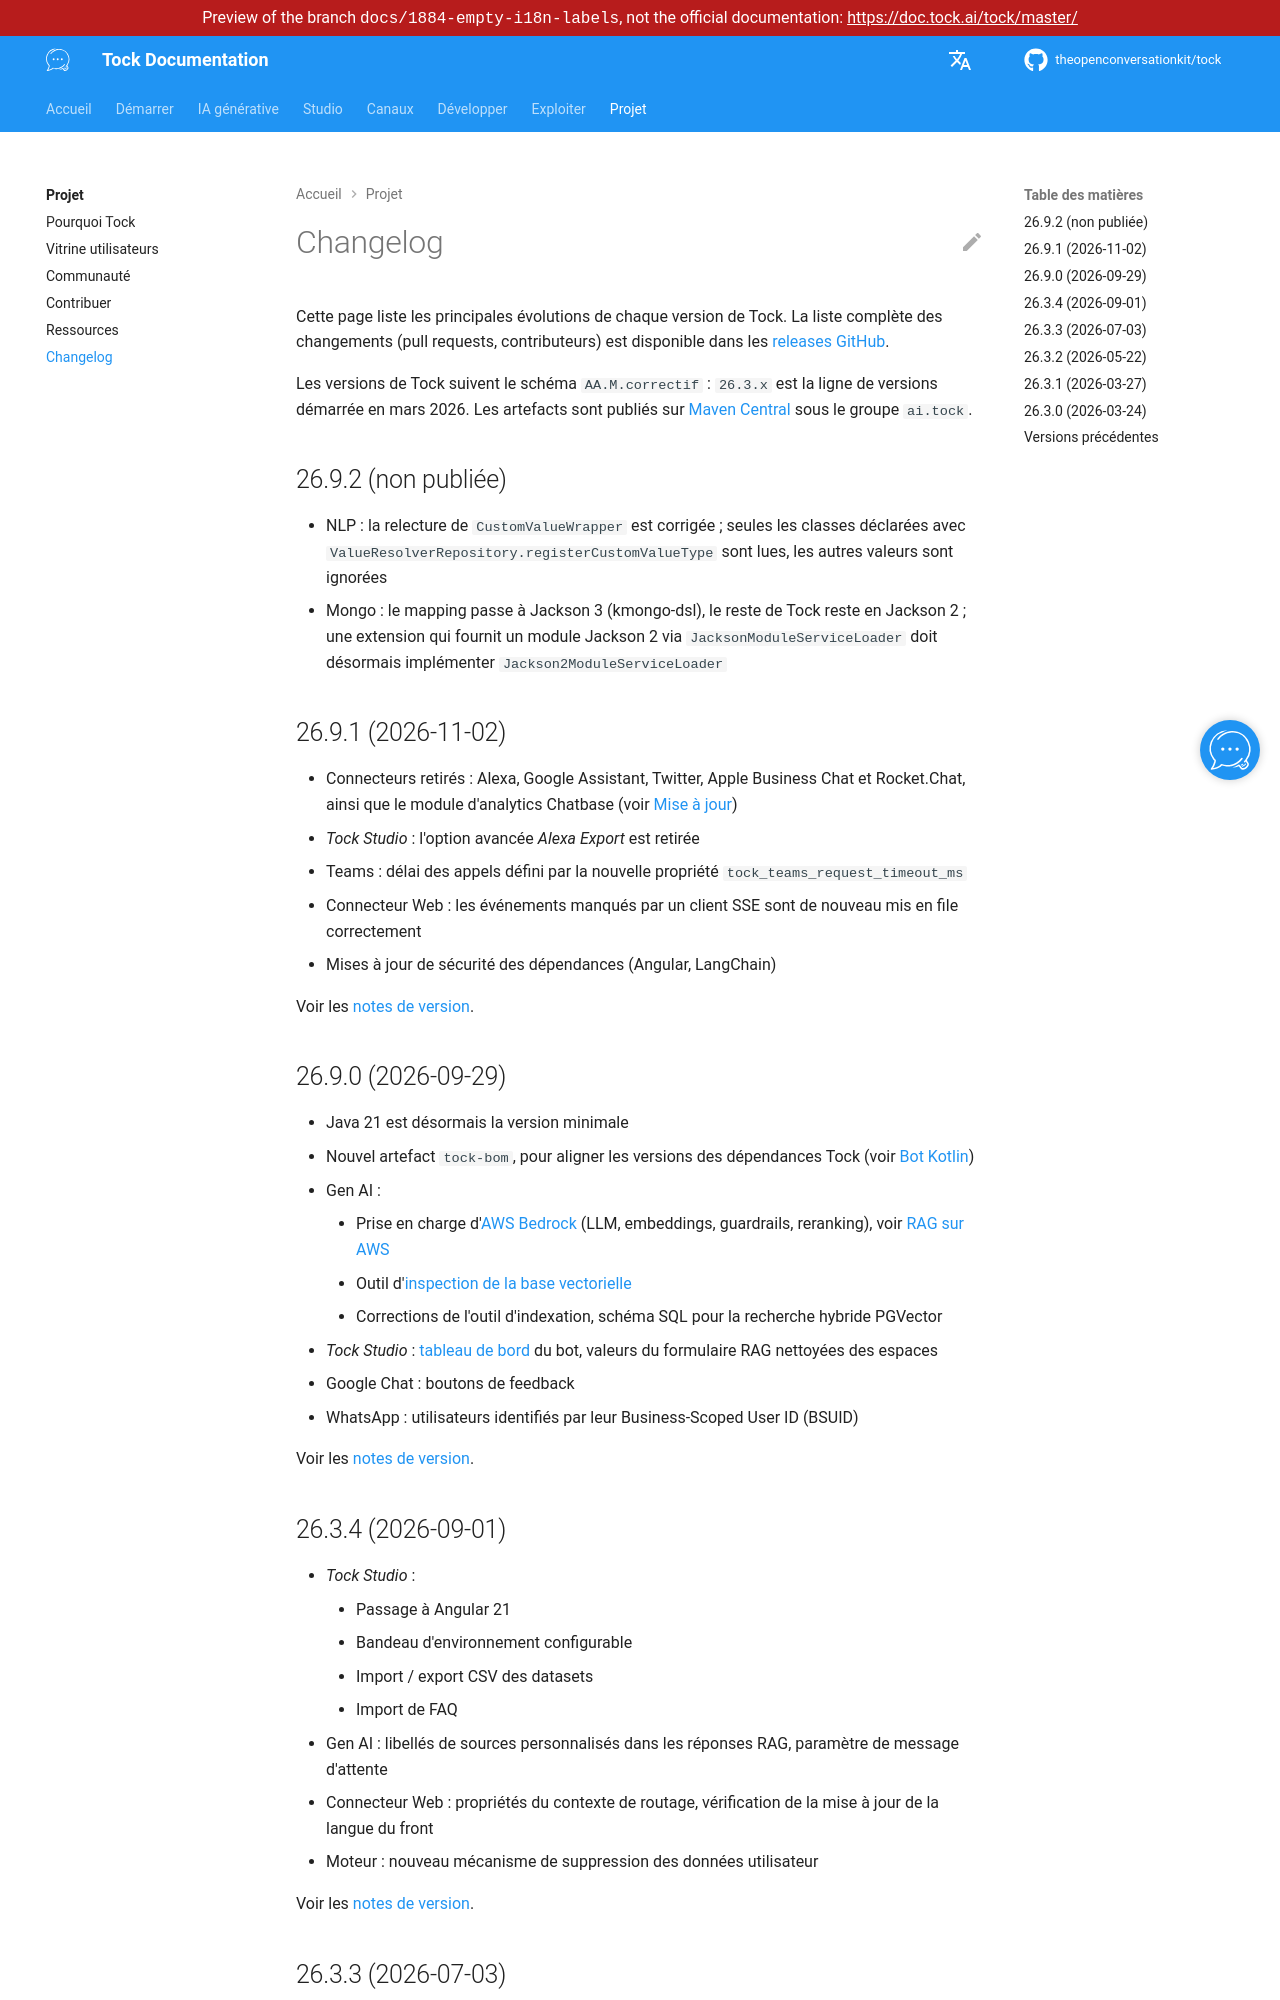

repository: theopenconversationkit/tock · page: preview/docs-1884-empty-i18n-labels/fr/project/changelog.html · generator: mkdocs

---
title: Changelog
description: "Les principales évolutions de chaque version de Tock."
---

# Changelog

Cette page liste les principales évolutions de chaque version de Tock.
La liste complète des changements (pull requests, contributeurs) est disponible dans les
[releases GitHub](https://github.com/theopenconversationkit/tock/releases).

Les versions de Tock suivent le schéma `AA.M.correctif` : `26.3.x` est la ligne de versions démarrée en mars 2026.
Les artefacts sont publiés sur [Maven Central](https://central.sonatype.com/namespace/ai.tock) sous le groupe `ai.tock`.

## 26.9.2 (non publiée)

* NLP : la relecture de `CustomValueWrapper` est corrigée ; seules les classes déclarées avec
  `ValueResolverRepository.registerCustomValueType` sont lues, les autres valeurs sont ignorées
* Mongo : le mapping passe à Jackson 3 (kmongo-dsl), le reste de Tock reste en Jackson 2 ; une extension qui fournit
  un module Jackson 2 via `JacksonModuleServiceLoader` doit désormais implémenter `Jackson2ModuleServiceLoader`

## 26.9.1 (2026-11-02)

* Connecteurs retirés : Alexa, Google Assistant, Twitter, Apple Business Chat et Rocket.Chat,
  ainsi que le module d'analytics Chatbase (voir [Mise à jour](../operate/upgrade.md#2691))
* _Tock Studio_ : l'option avancée _Alexa Export_ est retirée
* Teams : délai des appels défini par la nouvelle propriété `tock_teams_request_timeout_ms`
* Connecteur Web : les événements manqués par un client SSE sont de nouveau mis en file correctement
* Mises à jour de sécurité des dépendances (Angular, LangChain)

Voir les [notes de version](https://github.com/theopenconversationkit/tock/releases/tag/tock-26.9.1).

## 26.9.0 (2026-09-29)

* Java 21 est désormais la version minimale
* Nouvel artefact `tock-bom`, pour aligner les versions des dépendances Tock (voir [Bot Kotlin](../develop/kotlin-bot.md))
* Gen AI :
    * Prise en charge d'[AWS Bedrock](../gen-ai/providers/llm-embedding.md#aws-bedrock) (LLM, embeddings, guardrails, reranking),
      voir [RAG sur AWS](../getting-started/rag-aws.md)
    * Outil d'[inspection de la base vectorielle](../gen-ai/vector-store-inspection.md)
    * Corrections de l'outil d'indexation, schéma SQL pour la recherche hybride PGVector
* _Tock Studio_ : [tableau de bord](../studio/dashboard.md) du bot, valeurs du formulaire RAG nettoyées des espaces
* Google Chat : boutons de feedback
* WhatsApp : utilisateurs identifiés par leur Business-Scoped User ID (BSUID)

Voir les [notes de version](https://github.com/theopenconversationkit/tock/releases/tag/tock-26.9.0).
